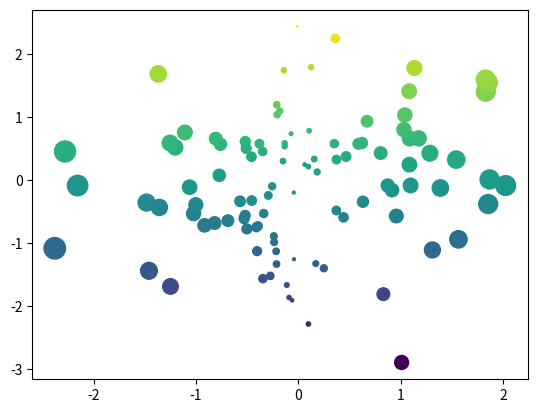
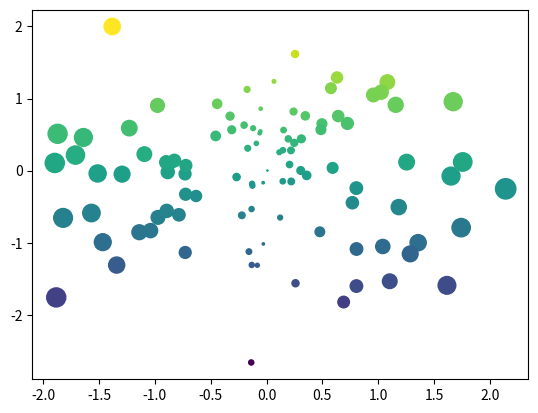
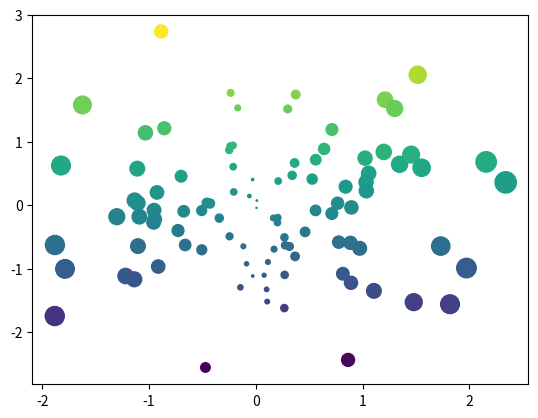
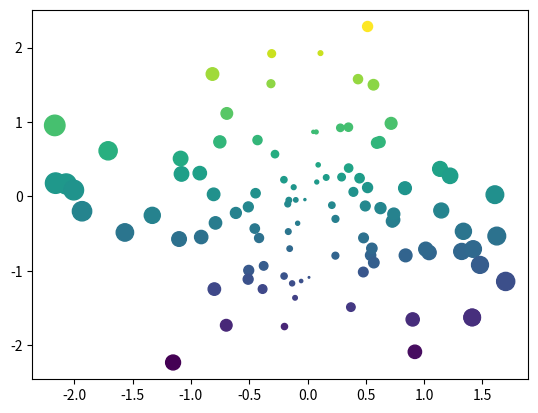
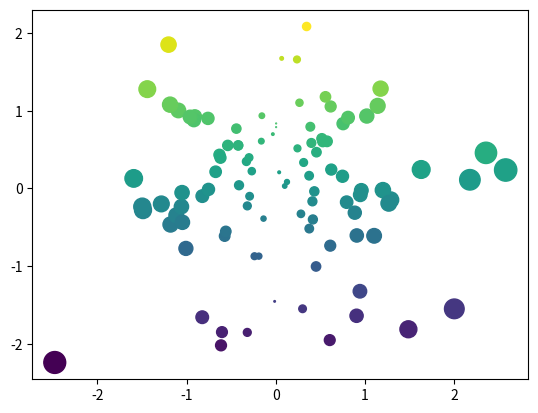

These charts were generated, in order, by the following Python code:
import numpy as np
import matplotlib.pyplot as plt
plt.ion()

data = np.random.randn(2, 100)
fig, ax = plt.subplots()
ax.scatter(*data, c=data[1], s=100*np.abs(data[0]));

# This cell should have its output hidden!
data = np.random.randn(2, 100)
fig, ax = plt.subplots()
ax.scatter(*data, c=data[1], s=100*np.abs(data[0]));

# This cell should have its output hidden!
data = np.random.randn(2, 100)
fig, ax = plt.subplots()
ax.scatter(*data, c=data[1], s=100*np.abs(data[0]));

# For example, this cell's inputs will be removed
import numpy as np
import matplotlib.pyplot as plt
plt.ion()

data = np.random.randn(2, 100)
fig, ax = plt.subplots()
ax.scatter(*data, c=data[1], s=100*np.abs(data[0]));

# For example, this entire cell (input and output) will be removed
import numpy as np
import matplotlib.pyplot as plt
plt.ion()

data = np.random.randn(2, 100)
fig, ax = plt.subplots()
ax.scatter(*data, c=data[1], s=100*np.abs(data[0]));





